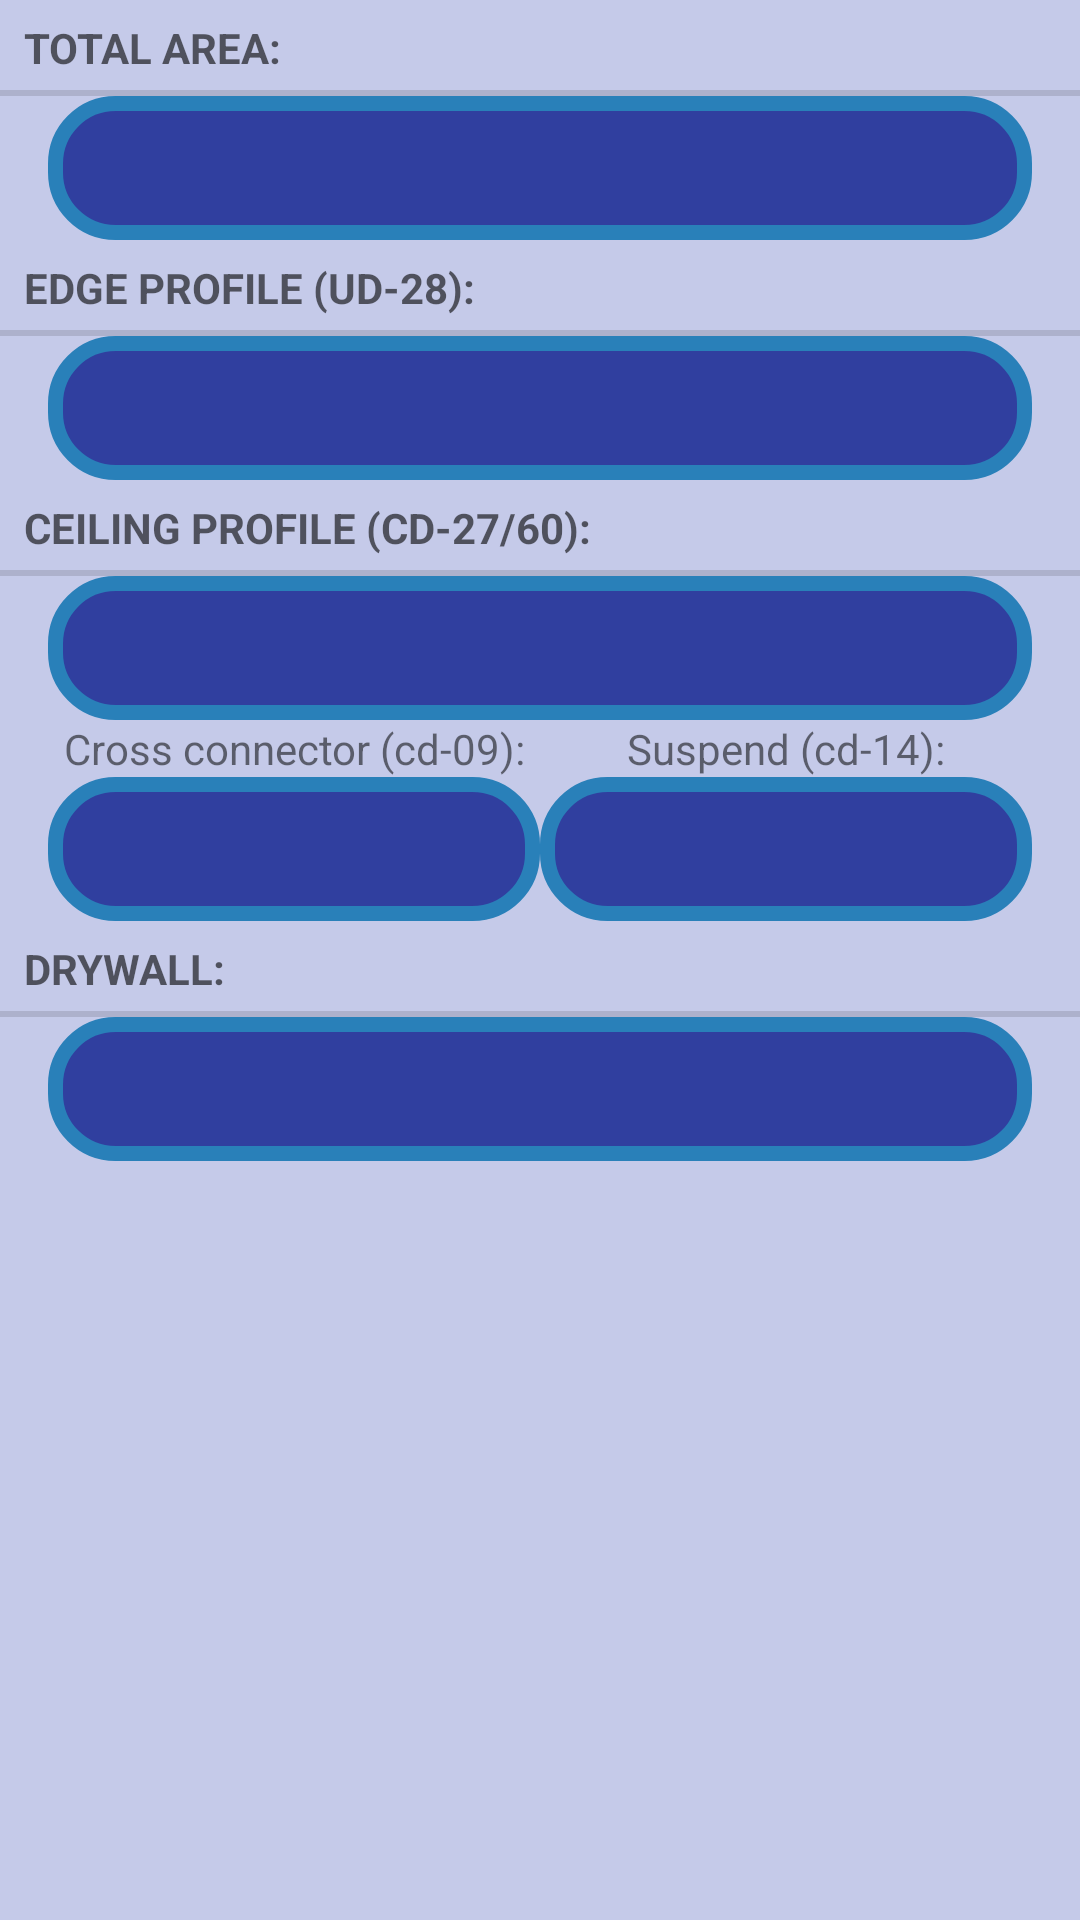

The Android layout XML behind this screen, and the referenced resources:
<!-- AndroidManifest.xml: application theme AppTheme -->
<!-- res/layout/set_of_items.xml -->
<?xml version="1.0" encoding="utf-8"?>
<ScrollView
    xmlns:android="http://schemas.android.com/apk/res/android"
    xmlns:tools="http://schemas.android.com/tools"
    android:layout_width="match_parent"
    android:layout_height="match_parent"
    android:orientation="vertical">

<LinearLayout
    xmlns:android="http://schemas.android.com/apk/res/android"
    android:layout_width="match_parent"
    android:layout_height="match_parent"
    android:orientation="vertical">

    <TextView
        android:layout_width="match_parent"
        android:layout_height="wrap_content"
        android:text="@string/title_area"
        style="?android:listSeparatorTextViewStyle"/>
    <Button
        android:id="@+id/area_button"
        android:layout_width="match_parent"
        android:layout_height="wrap_content"
        android:layout_marginLeft="16dp"
        android:layout_marginRight="16dp"/>
    <TextView
        android:layout_width="match_parent"
        android:layout_height="wrap_content"
        android:text="@string/title_ud"
        style="?android:listSeparatorTextViewStyle"/>
    <Button
        android:layout_width="match_parent"
        android:layout_height="wrap_content"
        android:layout_marginLeft="16dp"
        android:layout_marginRight="16dp"
        android:id="@+id/ud_button"/>
    <TextView
        android:layout_width="match_parent"
        android:layout_height="wrap_content"
        android:text="@string/title_cd"
        style="?android:listSeparatorTextViewStyle"/>
    <Button
        android:id="@+id/cd60_button"
        android:layout_width="match_parent"
        android:layout_height="wrap_content"
        android:layout_marginLeft="16dp"
        android:layout_marginRight="16dp"/>

    <LinearLayout
        android:layout_width="match_parent"
        android:layout_height="wrap_content"
        android:orientation="horizontal"
        android:layout_marginLeft="16dp"
        android:layout_marginRight="16dp">
        <TextView
            android:layout_width="match_parent"
            android:layout_height="wrap_content"
            android:layout_weight="1"
            android:text="@string/title_locks"
            android:gravity="center"/>
        <TextView
            android:layout_width="match_parent"
            android:layout_height="wrap_content"
            android:layout_weight="1"
            android:gravity="center"
            android:text="@string/title_suspends"/>
    </LinearLayout>

    <LinearLayout
        android:layout_width="match_parent"
        android:layout_height="wrap_content"
        android:orientation="horizontal"
        android:layout_marginLeft="16dp"
        android:layout_marginRight="16dp"
        >
        <Button
            android:id="@+id/locks_button"
            android:layout_width="match_parent"
            android:layout_height="wrap_content"
            android:layout_weight="1"
            android:gravity="center"/>
        <Button
            android:id="@+id/suspends_button"
            android:layout_width="match_parent"
            android:layout_height="wrap_content"
            android:layout_weight="1"
            android:gravity="center"/>
    </LinearLayout>

    <TextView
        android:layout_width="match_parent"
        android:layout_height="wrap_content"
        android:text="@string/title_panels"
        style="?android:listSeparatorTextViewStyle"/>
    <Button
        android:id="@+id/panels_button"
        android:layout_width="match_parent"
        android:layout_height="wrap_content"
        android:layout_marginLeft="16dp"
        android:layout_marginRight="16dp"/>

    </LinearLayout>

</ScrollView>
<!-- resources referenced by this layout -->
<resources>
  <string name="title_area">Total area:</string>
  <string name="title_cd">Ceiling profile (сd-27/60):</string>
  <string name="title_locks">Cross connector (cd-09):</string>
  <string name="title_panels">Drywall:</string>
  <string name="title_suspends">Suspend (cd-14):</string>
  <string name="title_ud">Edge profile (ud-28): </string>
  <style name="AppTheme" parent="Theme.AppCompat.Light.DarkActionBar">
          
          <item name="colorPrimary">@color/colorPrimary</item>
          <item name="colorPrimaryDark">@color/colorPrimaryDark</item>
          <item name="colorAccent">@color/deep_orange</item>
          <item name="android:colorBackground">@color/light_blue</item>
          <item name="android:buttonStyle">@style/buttonStyle</item>
          <item name="android:imageButtonStyle">@style/imageButtonStyle</item>
      </style>
  <color name="colorPrimary">#3F51B5</color>
  <color name="colorPrimaryDark">#303F9F</color>
  <color name="deep_orange">#FF5722</color>
  <color name="light_blue">#C5CAE9</color>
  <style name="buttonStyle" parent="android:style/Widget.Holo.Button">
          <item name="android:background">@drawable/button</item>
      </style>
  <style name="imageButtonStyle" parent="android:Widget.ImageButton">
          <item name="background">@drawable/button</item>
      </style>
  <!-- drawable button (drawable) -->
  <?xml version="1.0" encoding="utf-8"?>
  <selector xmlns:android="http://schemas.android.com/apk/res/android">
      <item android:drawable="@drawable/butoon_pressed"
            android:state_pressed="true"/>
      <item android:drawable="@drawable/button_default"/>
  </selector>
  <!-- drawable butoon_pressed (drawable) -->
  <?xml version="1.0" encoding="utf-8"?>
  <shape xmlns:android="http://schemas.android.com/apk/res/android"
         android:shape="rectangle">
      <solid
          android:color="@color/fbutton_color_sun_flower"
          />
      <corners
          android:radius="20dp"
          />
      <stroke
          android:color="@color/fbutton_color_belize_hole"
          android:width="5dp"/>
  </shape>
  <!-- drawable button_default (drawable) -->
  <?xml version="1.0" encoding="utf-8"?>
  <shape xmlns:android="http://schemas.android.com/apk/res/android"
         android:shape="rectangle">
      <solid
          android:color="@color/sevenhungree"
          />
      <corners
          android:radius="20dp"
          />
      <stroke
          android:color="@color/fbutton_color_belize_hole"
          android:width="5dp"/>
  </shape>
  <color name="fbutton_color_sun_flower">#f1c40f</color>
  <color name="fbutton_color_belize_hole">#2980b9</color>
  <color name="sevenhungree">#303F9F</color>
</resources>
